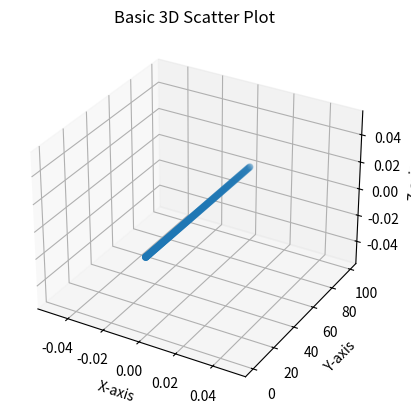

This chart was generated by the following Python code:
import numpy as np
import matplotlib.pyplot as plt
from mpl_toolkits.mplot3d import Axes3D
import math
g = 9.81
step = 0.1
theta = 45

class Projectile:
    def __init__(self, m, p, v, a, f):
        self.m = m
        self.p = p
        self.p_r = [p]
        self.v = v
        self.v_r = [v]
        self.a = a
        self.a_r = [a]
        self.f = f
        self.nf = sum(f)
        self.time = 0
        print("Initial Position:", self.p)
        print("Initial Velocity:", self.v)
        print("Initial Acceleration:", self.a)
        print("Initial Net Force:", self.nf)

    def time_set(self, current_time):
        self.time = current_time
        return self.time

    def apply_force(self):
        self.nf = sum(self.f)
        self.a = np.add(self.a, self.nf / self.m)
        return self.a

    def delta_time(self, current_time):
        return current_time - self.time

    def velocity_calc(self, current_time):
        delta_time = self.delta_time(current_time)
        self.v = self.v + self.a * delta_time
        self.v_r.append(self.v)
        return delta_time, self.v

    def position_calc(self, current_time):
        delta_time = self.delta_time(current_time)
        self.p = self.p + self.v * delta_time + 0.5 * self.a * delta_time ** 2
        self.velocity_calc(current_time)
        self.p_r.append(self.p)
        return delta_time, self.p

class System:
    def __init__(self, origin, dimensions, gravity, objects):
        self.origin = origin
        self.dimensions = dimensions
        self.gravity = gravity
        self.objects = objects 

    def apply_gravity(self):
        for object in self.objects:
            object.f.append(self.gravity)
            print(object.apply_force())      

position = np.array([0, 0, 0])
velocity = np.array([0, 10, 0])
acceleration = np.array([0, 0, 0])
ball = Projectile(1, position, velocity, acceleration, [])

origin = np.array([0, 0, 0])
dim = np.array([10, 10, 10])
grav = np.array([0, 0, -10])
sys = System(origin, dim, grav, [ball])

t = 0
ball.apply_force()

for n in range(100):
    ball.position_calc(t)
    ball.time_set(t)
    t += step


# Generate some sample 3D data

num_points = 100
x = [i[0] for i in ball.p_r]
y = [i[1] for i in ball.p_r]
z = [i[2] for i in ball.p_r]

# Create a figure and a 3D axes object
fig = plt.figure()
ax = fig.add_subplot(111, projection='3d')

# Create the 3D scatter plot
ax.scatter(x, y, z)

# Set axis labels
ax.set_xlabel('X-axis')
ax.set_ylabel('Y-axis')
ax.set_zlabel('Z-axis')

# Set a title for the plot
ax.set_title('Basic 3D Scatter Plot')

# Display the plot
plt.show()